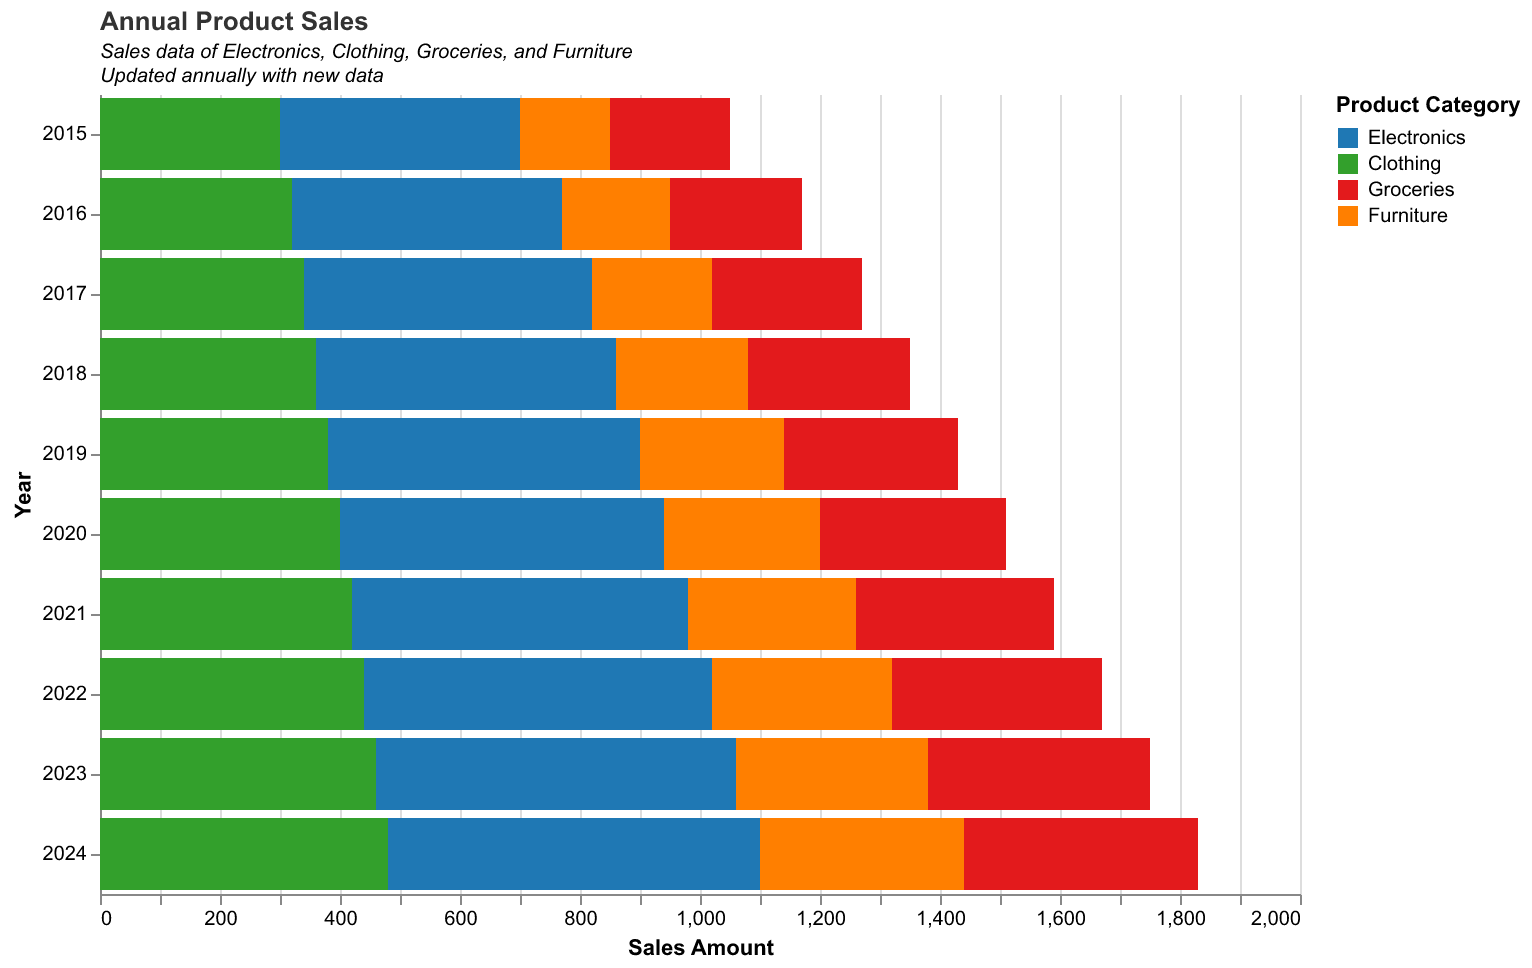

The data file committed next to this chart (first rows):
Year, Electronics, Clothing, Groceries, Furniture
2015, 400, 300, 200, 150
2016, 450, 320, 220, 180
2017, 480, 340, 250, 200
2018, 500, 360, 270, 220
2019, 520, 380, 290, 240
2020, 540, 400, 310, 260
2021, 560, 420, 330, 280
2022, 580, 440, 350, 300
2023, 600, 460, 370, 320
2024, 620, 480, 390, 340
